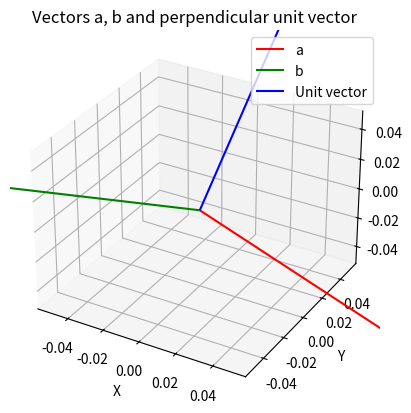

The matplotlib source for this figure:
import numpy as np
import matplotlib.pyplot as plt
import os

# Create figs directory if not exists
os.makedirs("figs", exist_ok=True)

# Define vectors
a = np.array([1, -7, 7])
b = np.array([3, -2, 2])

# Cross product
n = np.cross(a, b)

# Magnitude of cross product
magnitude = np.linalg.norm(n)

# Unit vector
unit = n / magnitude

# Print results
print("Vector a:", a)
print("Vector b:", b)
print("Cross product (a × b):", n)
print("Magnitude of cross product:", magnitude)
print("Unit vector perpendicular to a and b:", unit)

# Save results to text file
results_path = "figs/results.txt"
with open(results_path, "w") as f:
    f.write("Vector a: " + str(a) + "\n")
    f.write("Vector b: " + str(b) + "\n")
    f.write("Cross product (a × b): " + str(n) + "\n")
    f.write("Magnitude of cross product: " + str(magnitude) + "\n")
    f.write("Unit vector perpendicular to a and b: " + str(unit) + "\n")

print(f"Results saved at: {os.path.abspath(results_path)}")

# Plotting
fig = plt.figure()
ax = fig.add_subplot(111, projection='3d')

# Plot vectors a, b, and unit vector
ax.quiver(0, 0, 0, a[0], a[1], a[2], color='r', label='a')
ax.quiver(0, 0, 0, b[0], b[1], b[2], color='g', label='b')
ax.quiver(0, 0, 0, unit[0], unit[1], unit[2], color='b', label='Unit vector')

# Set axes labels
ax.set_xlabel('X')
ax.set_ylabel('Y')
ax.set_zlabel('Z')
ax.legend()
ax.set_title("Vectors a, b and perpendicular unit vector")

# Save figure
save_path = "figs/vectors.png"
plt.savefig(save_path)
print(f"Figure saved at: {os.path.abspath(save_path)}")

plt.show()
